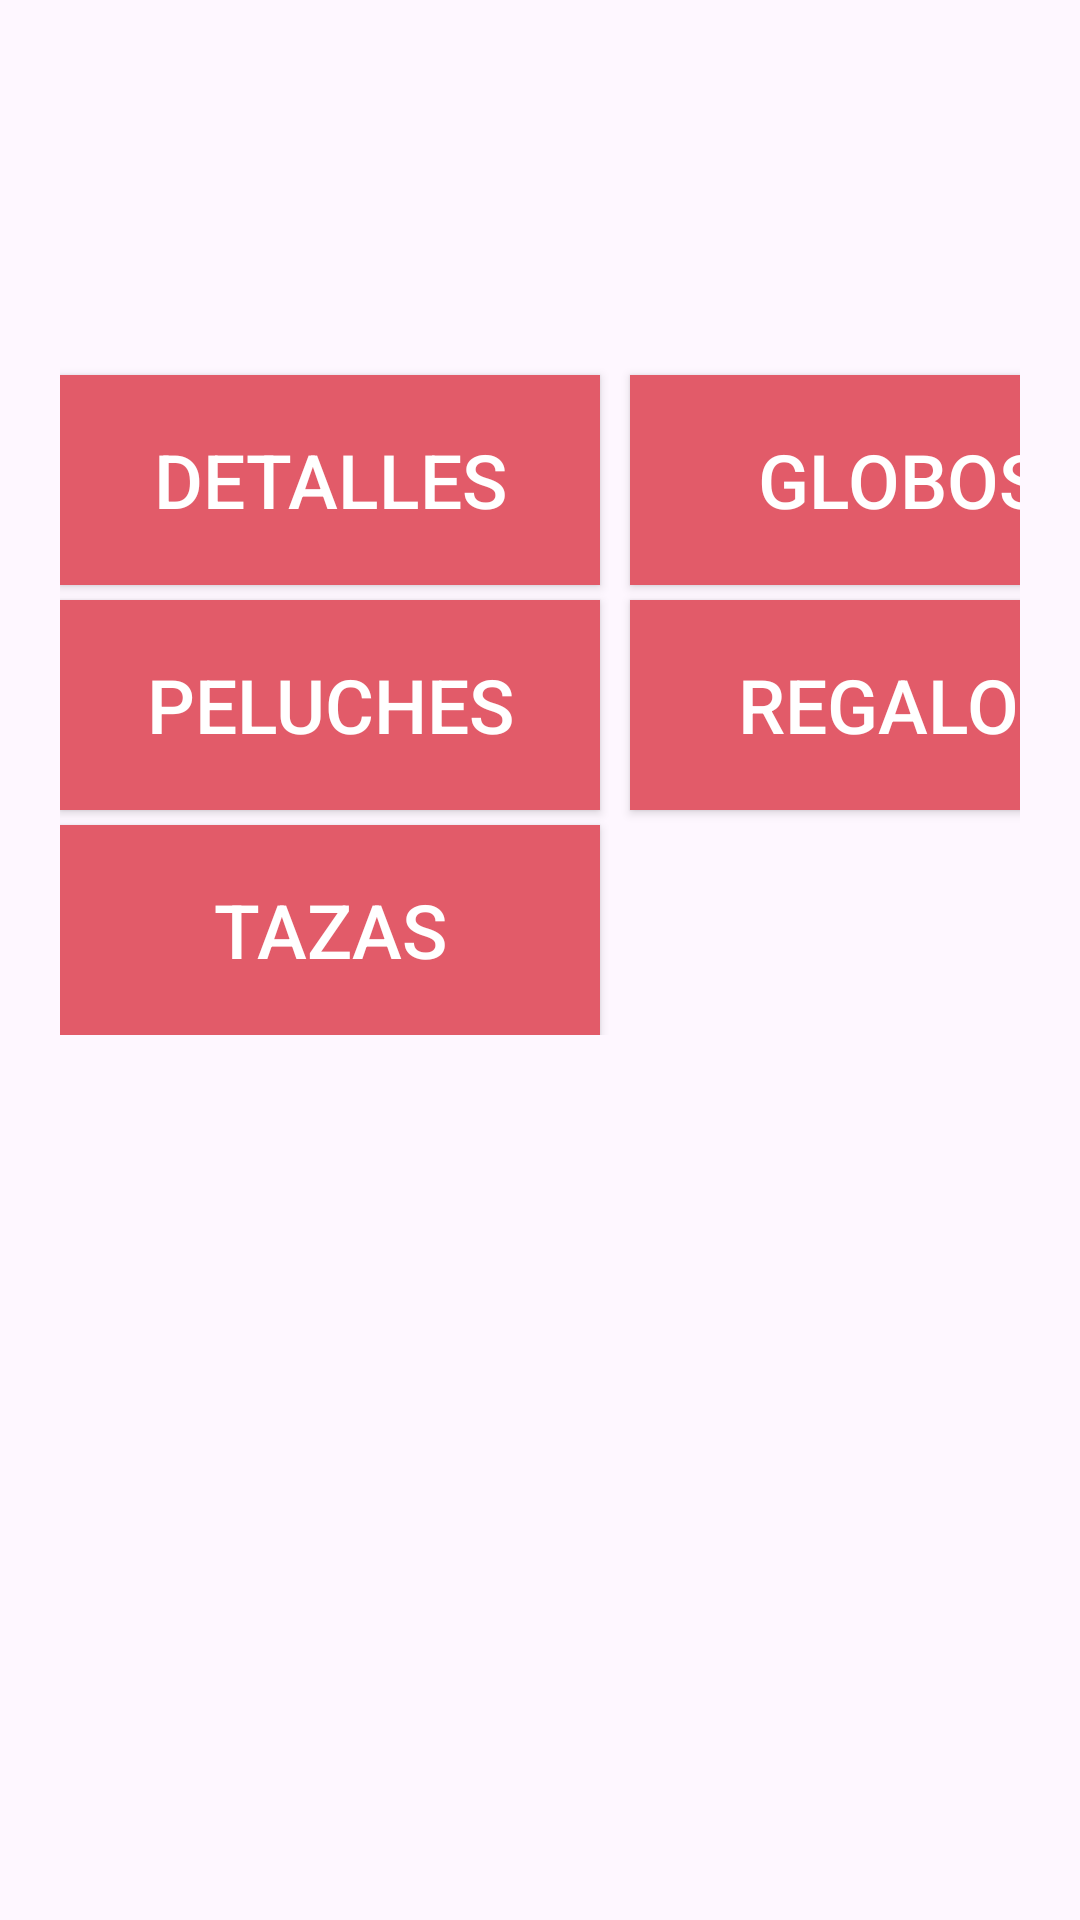

Android layout source for this screen:
<!-- AndroidManifest.xml: application theme Theme.ExamenUnidad2 -->
<!-- res/layout/activity_menu_opciones.xml -->
<?xml version="1.0" encoding="utf-8"?>
<LinearLayout xmlns:android="http://schemas.android.com/apk/res/android"
    xmlns:app="http://schemas.android.com/apk/res-auto"
    xmlns:tools="http://schemas.android.com/tools"
    android:id="@+id/main"
    android:layout_width="match_parent"
    android:layout_height="match_parent"
    android:orientation="vertical"
    tools:context=".MenuOpciones">

    <ImageView
        android:layout_width="300dp"
        android:layout_height="100dp"
        android:src="@drawable/grupo1"
        android:layout_gravity="center"/>

    <GridLayout
        android:layout_width="match_parent"
        android:layout_height="wrap_content"
        android:columnCount="2"
        android:layout_marginTop="20dp"
        android:paddingHorizontal="20dp"> >

        <Button
            android:id="@+id/btnDetalles"
            android:layout_height="70dp"
            android:layout_width="180dp"
            android:background="@color/rosa"
            android:text="@string/detalles"
            android:textColor="@color/white"
            android:textSize="25sp"
            android:textAlignment="center"
            android:layout_marginTop="5dp"
            android:layout_marginRight="10dp"
            app:backgroundTint="@null"/>

        <Button
            android:id="@+id/btnGlobos"
            android:layout_height="70dp"
            android:layout_width="180dp"
            android:background="@color/rosa"
            android:text="@string/globos"
            android:textColor="@color/white"
            android:textSize="25sp"
            android:textAlignment="center"
            android:layout_marginTop="5dp"
            android:layout_marginRight="10dp"
            app:backgroundTint="@null"/>

        <Button
            android:id="@+id/btnPeluches"
            android:layout_height="70dp"
            android:layout_width="180dp"
            android:background="@color/rosa"
            android:text="@string/peluches"
            android:textColor="@color/white"
            android:textSize="25sp"
            android:textAlignment="center"
            android:layout_marginTop="5dp"
            android:layout_marginRight="10dp"
            app:backgroundTint="@null"/>

        <Button
            android:id="@+id/btnRegalos"
            android:layout_height="70dp"
            android:layout_width="180dp"
            android:background="@color/rosa"
            android:text="@string/regalos"
            android:textColor="@color/white"
            android:textSize="25sp"
            android:textAlignment="center"
            android:layout_marginTop="5dp"
            android:layout_marginRight="10dp"
            app:backgroundTint="@null"/>

        <Button
            android:id="@+id/btnTazas"
            android:layout_height="70dp"
            android:layout_width="180dp"
            android:background="@color/rosa"
            android:text="@string/tazas"
            android:textColor="@color/white"
            android:textSize="25sp"
            android:textAlignment="center"
            android:layout_marginTop="5dp"
            android:layout_marginRight="10dp"
            app:backgroundTint="@null"/>

    </GridLayout>

</LinearLayout>
<!-- resources referenced by this layout -->
<resources>
  <color name="rosa">#E25B69</color>
  <color name="white">#FFFFFFFF</color>
  <string name="detalles">Detalles</string>
  <string name="globos">Globos</string>
  <string name="peluches">Peluches</string>
  <string name="regalos">Regalos</string>
  <string name="tazas">Tazas</string>
  <style name="Theme.ExamenUnidad2" parent="Base.Theme.ExamenUnidad2" />
  <style name="Base.Theme.ExamenUnidad2" parent="Theme.Material3.DayNight.NoActionBar">
          
          
      </style>
</resources>
